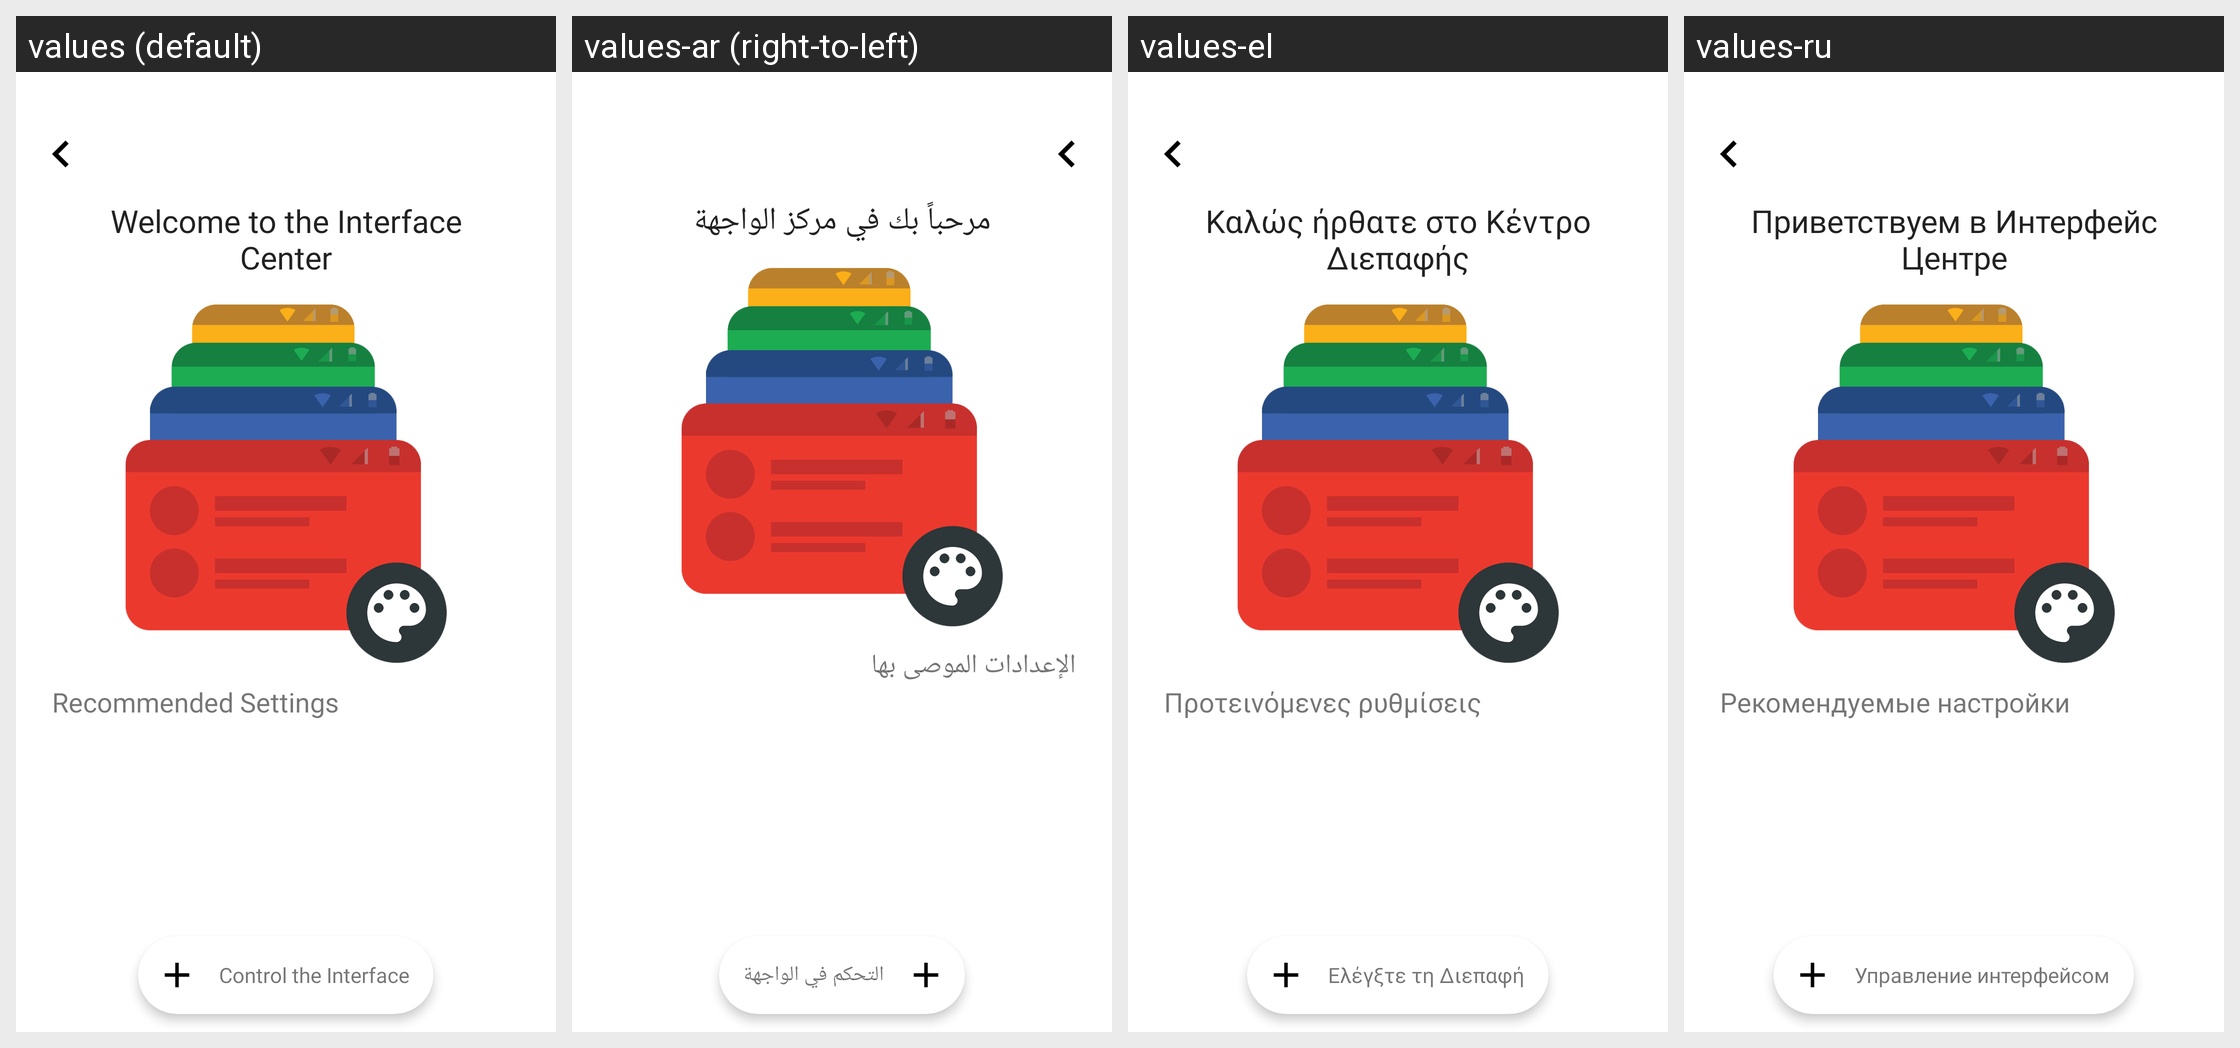

Strings drawn on this Android screen and how each of the app's shown locales translates them:
Android screen res/layout/root_layout.xml rendered under 4 locales, left to right: values (default), values-ar (right-to-left), values-el, values-ru. Device: Nexus 5 (rendered at 1080×1920; each locale shown at half size, 540×960, under a caption strip naming it); theme AppTheme.Base.
Other locales in the repository, not shown: values-bg, values-bn-rBD, values-bn-rIN, values-bo-rBT, values-ca, values-cs, values-de, values-es, values-fr, values-hu, values-in, values-it, values-iw, values-ja, values-ks-rIN, values-pl, values-pt-rBR, values-pt-rPT, values-ro, values-sk, values-th, values-tr, values-uk, values-ur-rIN, values-vi, values-zh-rCN, values-zh-rSG, values-zh-rTW.
Strings drawn on this screen, with the default value and each locale's value (text and hints the layout hard-codes, and strings that could not be matched under every locale, appear in the picture but are not listed):

main_title
  values: Welcome to the Interface Center
  values-ar: مرحباً بك في مركز الواجهة
  values-el: Καλώς ήρθατε στο Κέντρο Διεπαφής
  values-ru: Приветствуем в Интерфейс Центре

rs
  values: Recommended Settings
  values-ar: الإعدادات الموصى بها
  values-el: Προτεινόμενες ρυθμίσεις
  values-ru: Рекомендуемые настройки

control_the_interface
  values: Control the Interface
  values-ar: التحكم في الواجهة
  values-el: Ελέγξτε τη Διεπαφή
  values-ru: Управление интерфейсом
